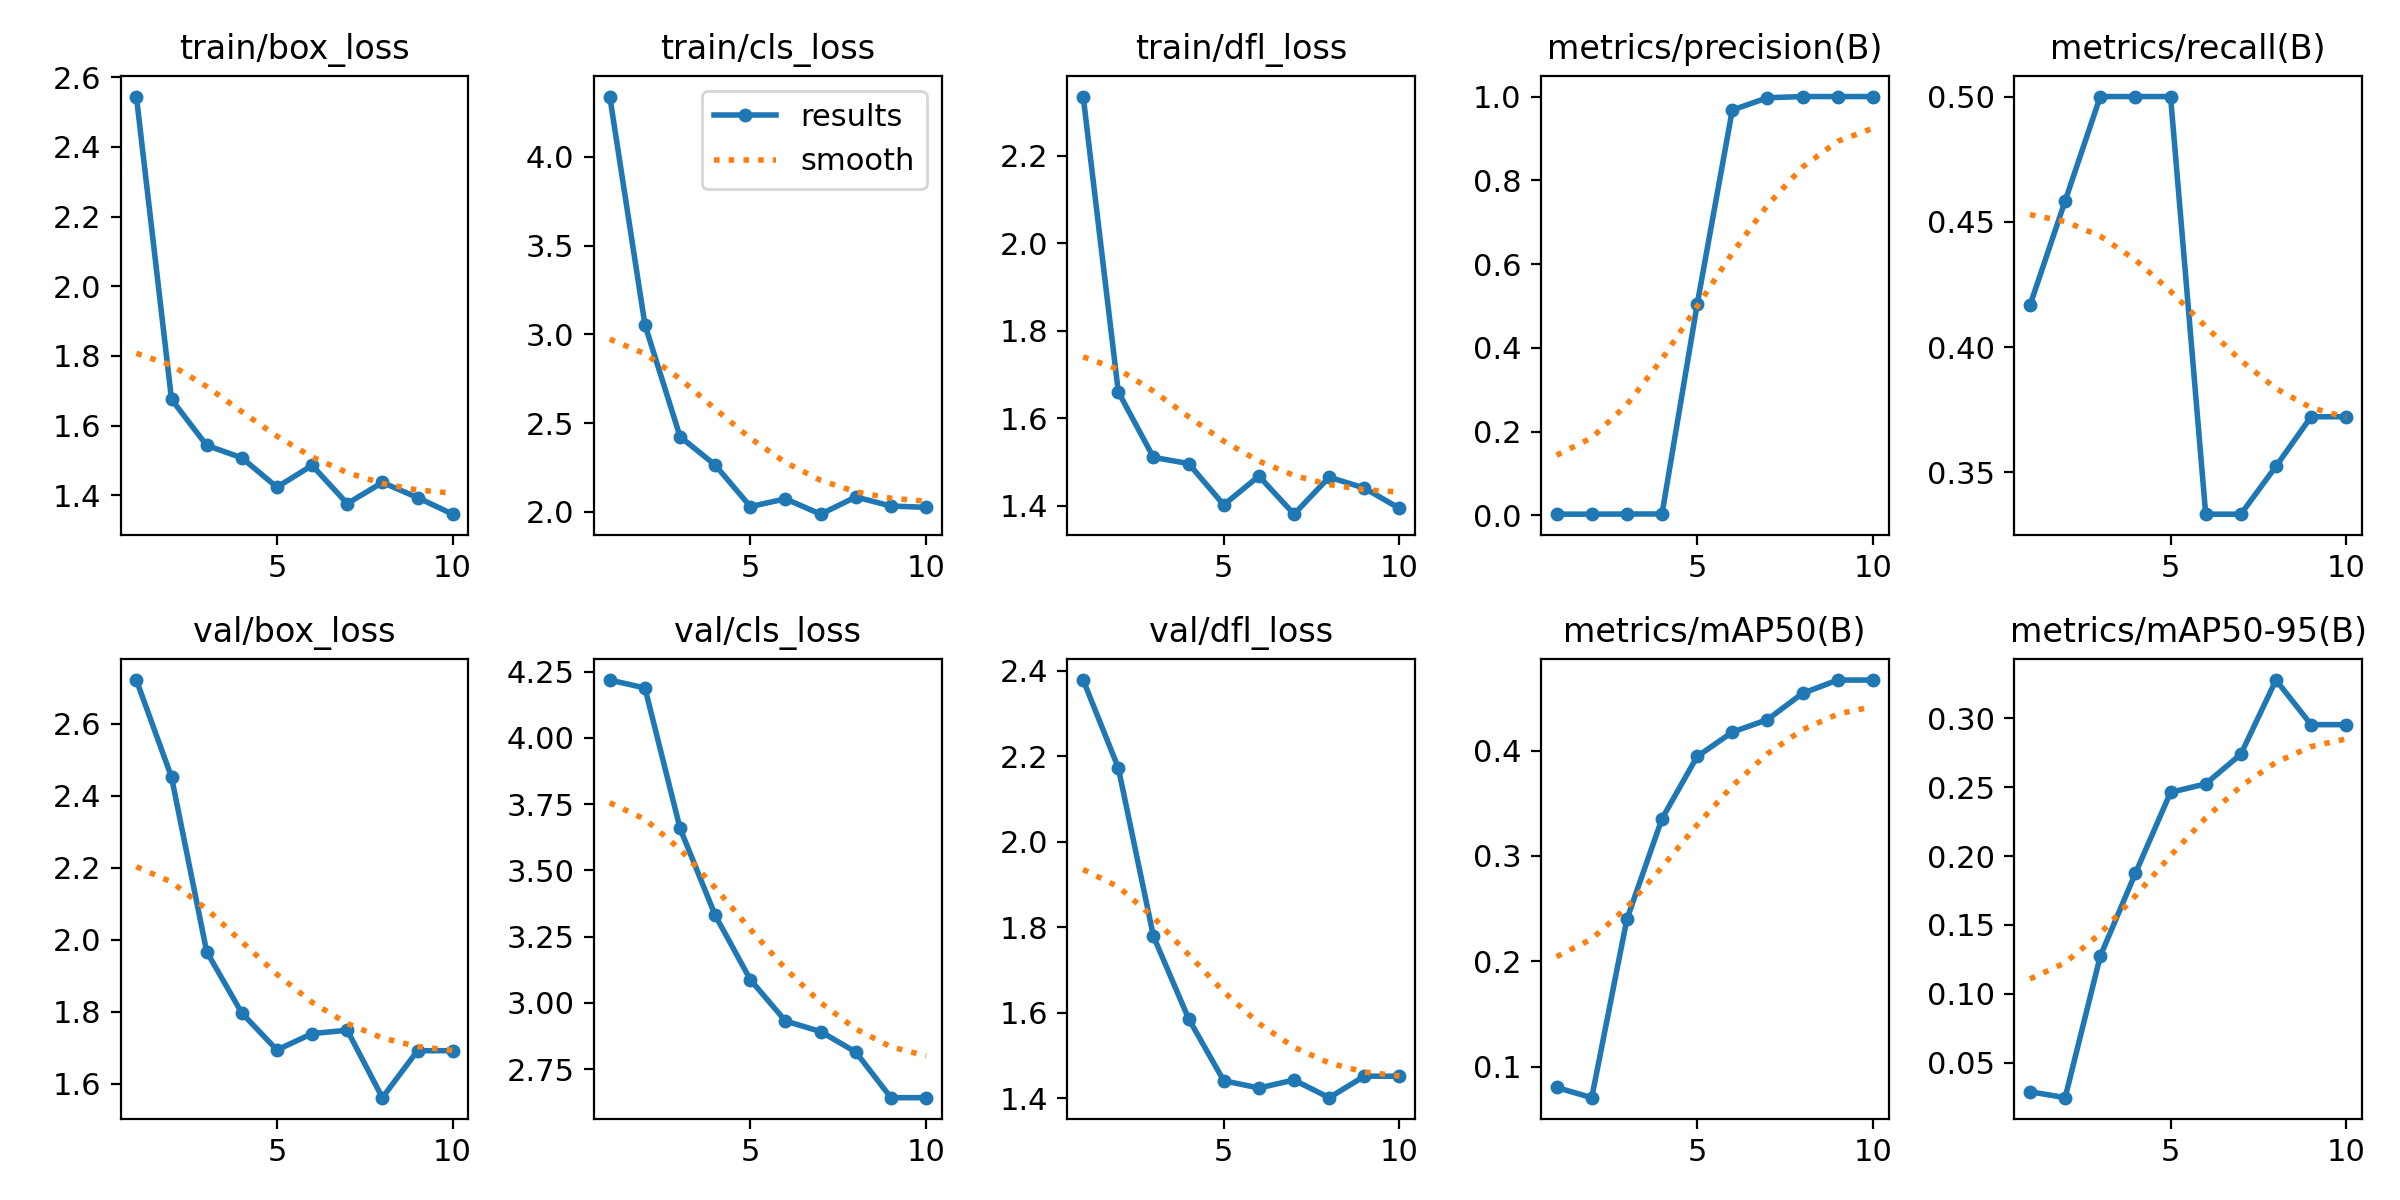

Values plotted in this chart, from the file beside it:
epoch, time, train/box_loss, train/cls_loss, train/dfl_loss, metrics/precision(B), metrics/recall(B), metrics/mAP50(B), metrics/mAP50-95(B), val/box_loss, val/cls_loss, val/dfl_loss, lr/pg0, lr/pg1, lr/pg2
1, 6.988, 2.544, 4.341, 2.336, 0.00299, 0.4167, 0.08042, 0.02901, 2.721, 4.218, 2.379, 0.09307, 7e-05, 7e-05
2, 13.68, 1.675, 3.054, 1.66, 0.00292, 0.4583, 0.07074, 0.02468, 2.452, 4.189, 2.173, 0.08514, 0.0001352, 0.0001352
3, 20.33, 1.543, 2.423, 1.511, 0.00328, 0.5, 0.2399, 0.1273, 1.967, 3.659, 1.779, 0.07718, 0.0001845, 0.0001845
4, 26.77, 1.508, 2.263, 1.496, 0.00337, 0.5, 0.3354, 0.1875, 1.796, 3.33, 1.586, 0.06922, 0.0002179, 0.0002179
5, 33.18, 1.423, 2.029, 1.402, 0.5037, 0.5, 0.3944, 0.2462, 1.694, 3.087, 1.441, 0.06124, 0.0002356, 0.0002356
6, 39.49, 1.486, 2.072, 1.468, 0.9678, 0.3333, 0.4175, 0.2524, 1.739, 2.932, 1.424, 0.05324, 0.0002373, 0.0002373
7, 45.67, 1.376, 1.986, 1.381, 0.9972, 0.3333, 0.4294, 0.2739, 1.748, 2.892, 1.442, 0.04522, 0.0002233, 0.0002233
8, 52.01, 1.437, 2.083, 1.465, 1, 0.3524, 0.4543, 0.3277, 1.561, 2.814, 1.401, 0.03719, 0.0001934, 0.0001934
9, 58.35, 1.394, 2.032, 1.44, 1, 0.3722, 0.4669, 0.2953, 1.692, 2.642, 1.451, 0.02915, 0.0001477, 0.0001477
10, 64.62, 1.346, 2.025, 1.394, 1, 0.3722, 0.4669, 0.2953, 1.692, 2.642, 1.451, 0.02109, 8.611e-05, 8.611e-05
